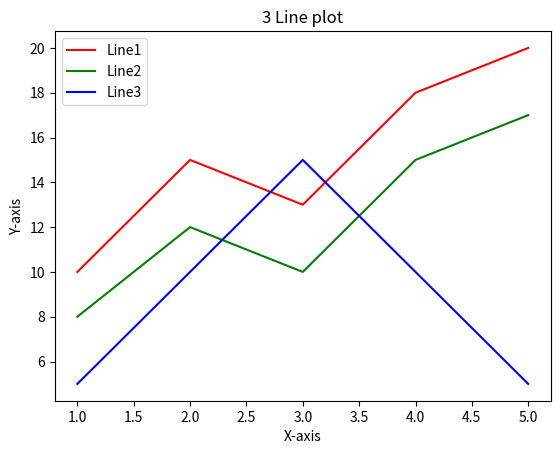

Recreate this plot in Python.
import matplotlib.pyplot as plt
x=[1,2,3,4,5]
y1=[10,15,13,18,20]
y2=[8,12,10,15,17]
y3=[5,10,15,10,5]
plt.plot(x,y1,color='red',label='Line1')
plt.plot(x,y2,color='green',label='Line2')
plt.plot(x,y3,color='blue',label='Line3')
plt.xlabel('X-axis')
plt.ylabel('Y-axis')
plt.title('3 Line plot')
plt.legend()
plt.show()